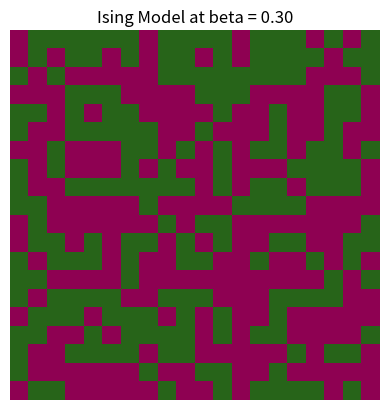

This chart was generated by the following Python code:
import argparse
import numpy as np
import matplotlib.pyplot as plt
from matplotlib.animation import FuncAnimation, PillowWriter

# # Initialize lattice
# N = 20  # Size of lattice
# J = 1.0  # Coupling constant
# H = 0.0  # External magnetic field
# beta = 0.6  # Inverse temperature
# MAX_TIME = 3000  # Maximum simulation time
TIME = 0

class IndexedHeap(object):
    def __init__(self):
        self.heap = [] # List of (tau, (i, j)) pairs
        self.pos = {} # Mapping from (i, j) to heap index

    def push(self, tau, i, j):
        # Push the element into the heap
        entry = (tau, (i, j))
        self.pos[(i, j)] = len(self.heap)
        self.heap.append(entry)
        self._siftup(0, len(self.heap)-1)

    def get_smallest(self):
        # Get the element with the smallest tau
        return self.heap[0]

    def pop(self):
        # Pop the element with the smallest tau
        last = self.heap.pop()
        if len(self.heap) > 0:
            return_item = self.heap[0]
            self.heap[0] = last
            self.pos[last[1]] = 0
            self._siftdown(0)
            return return_item
        return last
    
    def remove(self, i, j):
        # Remove the element at position (i, j)
        index = self.pos[(i, j)]
        self._swap(index, len(self.heap)-1)
        self.heap.pop()
        self._siftup(0, index)
        self._siftdown(index)

    def replace(self, tau, i, j):
        # Replace the element at position (i, j) with a new tau
        index = self.pos[(i, j)]
        self.heap[index] = (tau, (i, j))
        self._siftup(0, index)
        self._siftdown(index)

    def _siftup(self, start, index):
        # Move the element at index up the heap
        heap = self.heap
        while index > start:
            parent_index = (index - 1) >> 1
            parent = heap[parent_index]
            if parent[0] <= heap[index][0]:
                break
            self._swap(index, parent_index)
            index = parent_index

    def _siftdown(self, index):
        # Move the element at index down the heap
        heap = self.heap
        start = 0
        end = len(heap)
        child_index = 2 * index + 1
        while child_index < end:
            right_index = child_index + 1
            if right_index < end and not heap[child_index][0] < heap[right_index][0]:
                child_index = right_index
            if heap[index][0] < heap[child_index][0]:
                break
            self._swap(index, child_index)
            index = child_index
            child_index = 2 * index + 1

    def _swap(self, i, j):
        # Swap the elements at indices i and j
        heap = self.heap
        pos = self.pos
        heap[i], heap[j] = heap[j], heap[i]
        pos[heap[i][1]] = i
        pos[heap[j][1]] = j

def exp(rate):
    """
    Simulate the exponential distribution.

    Parameters:
        rate (float): The escape rate.

    Returns:
        float: The time until the next event. 
    """
    return -np.log(np.random.rand()) / rate

# Function to calculate energy change for flipping a spin
def flipping_rate(lattice, i, j, H, J, beta):
    """
    Calculate the flipping rate for a given spin.

    Parameters:
        lattice (np.ndarray): The spin lattice.
        i (int): Row index of the spin.
        j (int): Column index of the spin.
        H (float): External magnetic field.
        J (float): Coupling constant.
        beta (float): Inverse temperature.

    Returns:
        float: The flipping rate.
    """
    neighbors = [((i-1)%N, j), ((i+1)%N, j), (i, (j-1)%N), (i, (j+1)%N)] 
    dE = 2 * J * lattice[i, j] * sum(lattice[x, y] for x, y in neighbors) + 2 * H * lattice[i, j]
    rate = min(1, np.exp(-beta * dE))
    return rate

def initialize(reaction_time: IndexedHeap, lattice, size, H, J, beta):
    """
    Initialize the reaction times for all spins.

    Parameters:
        reaction_time (IndexedHeap): The min-heap for reaction times.
        lattice (np.ndarray): The spin lattice.
        size (int): Size of the lattice.
        H (float): External magnetic field.
        J (float): Coupling constant.
        beta (float): Inverse temperature.

    Returns:
        None
    """
    for i in range(size):
        for j in range(size):
            rate = flipping_rate(lattice, i, j, H, J, beta)
            tau = exp(rate)
            reaction_time.push(tau, i, j)

def update(reaction_time: IndexedHeap, lattice, H, J, MAX_TIME=1e8):
    """
    Update the lattice.

    Parameters:
        reaction_time (IndexedHeap): The min-heap for reaction times.
        lattice (np.ndarray): The spin lattice.
        H (float): External magnetic field.
        J (float): Coupling constant.
        MAX_TIME (float): Maximum simulation time.

    Returns:
        float: The time of the next flipping event.
    """
    tau, (i, j) = reaction_time.get_smallest()
    lattice[i, j] *= -1
    # Update reaction times for neighbors (including itself)
    neighbors = [((i-1)%N, j), ((i+1)%N, j), (i, (j-1)%N), (i, (j+1)%N)]
    for x, y in neighbors:
        rate = flipping_rate(lattice, x, y, H, J, beta)
        new_tau = exp(rate) + tau
        reaction_time.replace(new_tau, x, y)
    rate = flipping_rate(lattice, i, j, H, J, beta)
    new_tau = exp(rate) + tau
    reaction_time.replace(new_tau, i, j)

    return tau

def avg_magnetization(lattice):
    """
    Calculate the average magnetization of the lattice.

    Parameters:
        lattice (np.ndarray): The spin lattice.

    Returns:
        float: The average magnetization.
    """
    return np.mean(lattice)

def plot_magnetization(beta, times, magnetization, ratio=1):
    assert len(times) == len(magnetization)
    intv = int(1 / ratio)
    plt.plot(times[::intv], magnetization[::intv])
    plt.legend([f'Beta = {beta}'])
    plt.xlabel('Time')
    plt.ylabel('Average Magnetization')
    plt.title('Average Magnetization vs Time')

def simulate(beta, H, J, N, MAX_TIME=1e8, ratio=1):
    """
    Main function for simulating the 2D Ising model.

    Parameters:
        beta (float): Inverse temperature.
        H (float): External magnetic field.
        J (float): Coupling constant.
        N (int): Size of the lattice.
        MAX_TIME (float): Maximum simulation time.

    Returns:
        None
    """
    # Initialize the lattice and the reaction times
    time = 0
    times, magnetization = [], []
    is_equilibrium = False
    MAX_LENGTH = 30
    auxiliary_M, auxiliary_M_avg = [], [] # auxiliary lists, used to determine whether the system has reached equilibrium
    reaction_time = IndexedHeap()
    initialize(reaction_time, lattice, N, H, J, beta)

    # Simulation loop
    i, j = 0, 0
    while time < MAX_TIME:
        tau = update(reaction_time, lattice, H, J, MAX_TIME)
        time = tau
        M = avg_magnetization(lattice)
        magnetization.append(M)
        times.append(time)
        if time > i * 50: 
            # Append the average magnetization to the auxiliary list for every 50 time steps
            auxiliary_M.append(M)
            if is_equilibrium:
                # If the system has reached equilibrium, calculate the average magnetization over the last 50 time steps
                if j >= 50:
                    break
                j += 1
            elif len(auxiliary_M) > MAX_LENGTH:
                # Check if the system has reached equilibrium; if the standard deviation of the average magnetization over the last 30 (MAX_LENGTH) time steps is less than 1e-2, the system has reached equilibrium
                avg_m = np.mean(auxiliary_M[-MAX_LENGTH:])
                auxiliary_M_avg.append(avg_m)
                std_avg_m = np.std(auxiliary_M_avg[-MAX_LENGTH:])
                if len(auxiliary_M_avg) > MAX_LENGTH and std_avg_m < 1e-2:
                    print(f'Equilibrium reached at time {time}')
                    is_equilibrium = True
            i += 1

    if is_equilibrium:
        return np.abs(np.mean(auxiliary_M[-50:]))
    else:
        return np.abs(np.mean(magnetization))

if __name__ == '__main__':
    parser = argparse.ArgumentParser(description='Simulate the 2D Ising model using the next reaction method.')
    parser.add_argument('--beta', type=float, default=0.3, help='Inverse temperature')
    parser.add_argument('--N', type=int, default=20, help='Size of the lattice (default: 20)')
    parser.add_argument('--J', type=float, default=1.0, help='Coupling constant (default: 1.0)')
    parser.add_argument('--H', type=float, default=0.0, help='External magnetic field (default: 0.0)')
    parser.add_argument('--MAX_TIME', type=float, default=5000, help='Maximum simulation time (default: 5000)')
    
    args = parser.parse_args()
    beta = args.beta
    N = args.N
    J = args.J
    H = args.H
    MAX_TIME = args.MAX_TIME
    
    fig, ax = plt.subplots()
    ax.axis("off")
    lattice = np.random.choice([-1, 1], size=(N, N))
    reaction_time = IndexedHeap()
    initialize(reaction_time, lattice, N, H, J, beta)

    im = ax.imshow(lattice, cmap="PiYG", interpolation="nearest")
    ax.set_title(f'Ising Model at beta = {beta:.2f}')
    time_text = ax.text(0.02, 0.95, '', transform=ax.transAxes, color='white', fontsize=12, bbox=dict(facecolor='black', alpha=0.7))
    magnetization_text = ax.text(0.02, 0.88, '', transform=ax.transAxes, color='white', fontsize=12, bbox=dict(facecolor='black', alpha=0.7))

    def update_frame(frame):
        # Update the lattice
        global lattice, reaction_time, TIME
        new_TIME = update(reaction_time, lattice, H, J, MAX_TIME)
        im.set_data(lattice)
        time_text.set_text(f'Time: {TIME:.2f}')
        TIME = new_TIME
        magnetization = avg_magnetization(lattice)
        magnetization_text.set_text(f'Magnetization: {magnetization:.3f}')

    ani = FuncAnimation(fig, update_frame, frames=1000, interval=10) # Simulate the lattice
    plt.show()
    # writer = PillowWriter(fps=50)
    # import os
    # os.makedirs("ising-kmc/examples/next_reaction", exist_ok=True)
    # with writer.saving(fig, f"ising-kmc/examples/next_reaction/beta={beta}.gif", dpi=200):
    #     for k in range(MAX_TIME):
    #         update_frame(k)
    #         if k % 10 == 0:
    #             writer.grab_frame()
